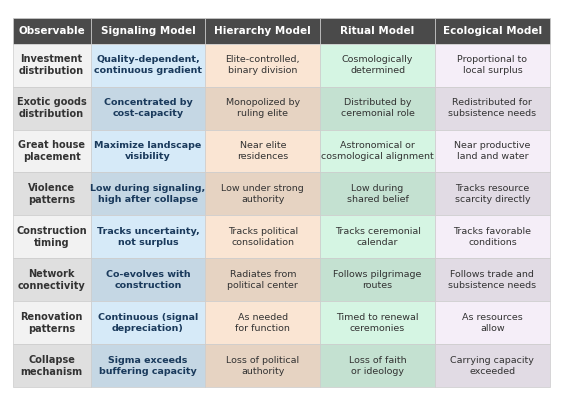

Recreate this plot in Python. (Note: this script raises an exception after producing the figure.)
#!/usr/bin/env python3
"""
Create Figure 11: Predictions Across Alternative Frameworks.

A table-style figure comparing what four theoretical frameworks predict
for each of eight observables relevant to Chaco Canyon.
"""

import matplotlib
matplotlib.use("Agg")
import matplotlib.pyplot as plt
import matplotlib.font_manager as fm
import numpy as np

# ---------------------------------------------------------------------------
# Data
# ---------------------------------------------------------------------------

row_labels = [
    "Investment\ndistribution",
    "Exotic goods\ndistribution",
    "Great house\nplacement",
    "Violence\npatterns",
    "Construction\ntiming",
    "Network\nconnectivity",
    "Renovation\npatterns",
    "Collapse\nmechanism",
]

col_labels = [
    "Observable",
    "Signaling Model",
    "Hierarchy Model",
    "Ritual Model",
    "Ecological Model",
]

# Each inner list: [Signaling, Hierarchy, Ritual, Ecological]
cell_text = [
    [
        "Quality-dependent,\ncontinuous gradient",
        "Elite-controlled,\nbinary division",
        "Cosmologically\ndetermined",
        "Proportional to\nlocal surplus",
    ],
    [
        "Concentrated by\ncost-capacity",
        "Monopolized by\nruling elite",
        "Distributed by\nceremonial role",
        "Redistributed for\nsubsistence needs",
    ],
    [
        "Maximize landscape\nvisibility",
        "Near elite\nresidences",
        "Astronomical or\ncosmological alignment",
        "Near productive\nland and water",
    ],
    [
        "Low during signaling,\nhigh after collapse",
        "Low under strong\nauthority",
        "Low during\nshared belief",
        "Tracks resource\nscarcity directly",
    ],
    [
        "Tracks uncertainty,\nnot surplus",
        "Tracks political\nconsolidation",
        "Tracks ceremonial\ncalendar",
        "Tracks favorable\nconditions",
    ],
    [
        "Co-evolves with\nconstruction",
        "Radiates from\npolitical center",
        "Follows pilgrimage\nroutes",
        "Follows trade and\nsubsistence needs",
    ],
    [
        "Continuous (signal\ndepreciation)",
        "As needed\nfor function",
        "Timed to renewal\nceremonies",
        "As resources\nallow",
    ],
    [
        "Sigma exceeds\nbuffering capacity",
        "Loss of political\nauthority",
        "Loss of faith\nor ideology",
        "Carrying capacity\nexceeded",
    ],
]

n_rows = len(row_labels)
n_cols = 4  # framework columns (excluding Observable label column)

# ---------------------------------------------------------------------------
# Colours  (colorblind-friendly, muted)
# ---------------------------------------------------------------------------

header_color = "#4A4A4A"          # dark grey header
header_text_color = "white"

# Column background colours (very light, pastel)
col_colors = [
    "#D6EAF8",  # Signaling: light blue (highlighted)
    "#FAE5D3",  # Hierarchy: light orange
    "#D5F5E3",  # Ritual: light green
    "#F5EEF8",  # Ecological: light lavender
]

row_alt_light = 1.0   # multiplier for even rows
row_alt_dark  = 0.92  # multiplier for odd rows (subtle zebra)

observable_bg = "#F2F2F2"

# ---------------------------------------------------------------------------
# Figure setup
# ---------------------------------------------------------------------------

fig_width = 7.0
fig_height = 5.0

fig, ax = plt.subplots(figsize=(fig_width, fig_height))
ax.set_xlim(0, 1)
ax.set_ylim(0, 1)
ax.axis("off")

# Try to use Arial; fall back to DejaVu Sans
try:
    fm.findfont("Arial", fallback_to_default=False)
    font_family = "Arial"
except Exception:
    font_family = "DejaVu Sans"

plt.rcParams["font.family"] = "sans-serif"
plt.rcParams["font.sans-serif"] = [font_family, "DejaVu Sans", "Helvetica"]

# ---------------------------------------------------------------------------
# Layout parameters
# ---------------------------------------------------------------------------

left_margin = 0.005
right_margin = 0.005
top_margin = 0.02
bottom_margin = 0.02

table_left = left_margin
table_right = 1.0 - right_margin
table_top = 1.0 - top_margin
table_bottom = bottom_margin

table_width = table_right - table_left
table_height = table_top - table_bottom

# Column widths (fractions of table_width)
obs_col_frac = 0.145
framework_frac = (1.0 - obs_col_frac) / n_cols

# Row heights
header_frac = 0.07
row_frac = (1.0 - header_frac) / n_rows

# Convert fractions to absolute coordinates
def col_x(col_idx):
    """Return (x_left, x_right) for a column index.
       col_idx 0 = Observable; 1-4 = framework columns."""
    if col_idx == 0:
        x_left = table_left
        x_right = table_left + obs_col_frac * table_width
    else:
        x_left = table_left + (obs_col_frac + (col_idx - 1) * framework_frac) * table_width
        x_right = x_left + framework_frac * table_width
    return x_left, x_right


def row_y(row_idx):
    """Return (y_bottom, y_top) for a row index.
       row_idx -1 = header; 0..n_rows-1 = data rows (top to bottom)."""
    if row_idx == -1:
        y_top = table_top
        y_bottom = table_top - header_frac * table_height
    else:
        y_top = table_top - header_frac * table_height - row_idx * row_frac * table_height
        y_bottom = y_top - row_frac * table_height
    return y_bottom, y_top


def draw_cell(ax, x_left, x_right, y_bottom, y_top, facecolor, text,
              fontsize=7, fontweight="normal", text_color="black",
              ha="center", va="center"):
    """Draw a filled rectangle with centred text."""
    from matplotlib.patches import FancyBboxPatch
    width = x_right - x_left
    height = y_top - y_bottom
    rect = plt.Rectangle((x_left, y_bottom), width, height,
                          facecolor=facecolor, edgecolor="#CCCCCC",
                          linewidth=0.5, clip_on=False)
    ax.add_patch(rect)
    cx = (x_left + x_right) / 2
    cy = (y_bottom + y_top) / 2
    ax.text(cx, cy, text, fontsize=fontsize, fontweight=fontweight,
            color=text_color, ha=ha, va=va, linespacing=1.25,
            clip_on=False, fontfamily=font_family)

# ---------------------------------------------------------------------------
# Draw header row
# ---------------------------------------------------------------------------

for ci in range(5):
    xl, xr = col_x(ci)
    yb, yt = row_y(-1)
    draw_cell(ax, xl, xr, yb, yt,
              facecolor=header_color,
              text=col_labels[ci],
              fontsize=7.5, fontweight="bold",
              text_color=header_text_color)

# ---------------------------------------------------------------------------
# Draw data rows
# ---------------------------------------------------------------------------

for ri in range(n_rows):
    yb, yt = row_y(ri)
    # Zebra-stripe multiplier
    shade = row_alt_dark if ri % 2 == 1 else row_alt_light

    # Observable column
    xl, xr = col_x(0)
    bg = tuple(c * shade for c in matplotlib.colors.to_rgb(observable_bg))
    draw_cell(ax, xl, xr, yb, yt,
              facecolor=bg,
              text=row_labels[ri],
              fontsize=7, fontweight="bold",
              text_color="#333333")

    # Framework columns
    for ci in range(n_cols):
        xl, xr = col_x(ci + 1)
        base_rgb = matplotlib.colors.to_rgb(col_colors[ci])
        bg = tuple(c * shade for c in base_rgb)
        fw = "bold" if ci == 0 else "normal"
        tc = "#1A3A5C" if ci == 0 else "#333333"
        draw_cell(ax, xl, xr, yb, yt,
                  facecolor=bg,
                  text=cell_text[ri][ci],
                  fontsize=6.8, fontweight=fw,
                  text_color=tc)

# ---------------------------------------------------------------------------
# Save
# ---------------------------------------------------------------------------

out_path = "/Users/clipo/PycharmProjects/chaco-signaling/figures/final/Figure_11_model_comparison.png"
fig.savefig(out_path, dpi=300, bbox_inches="tight", pad_inches=0.05,
            facecolor="white")
plt.close(fig)
print(f"Saved: {out_path}")
